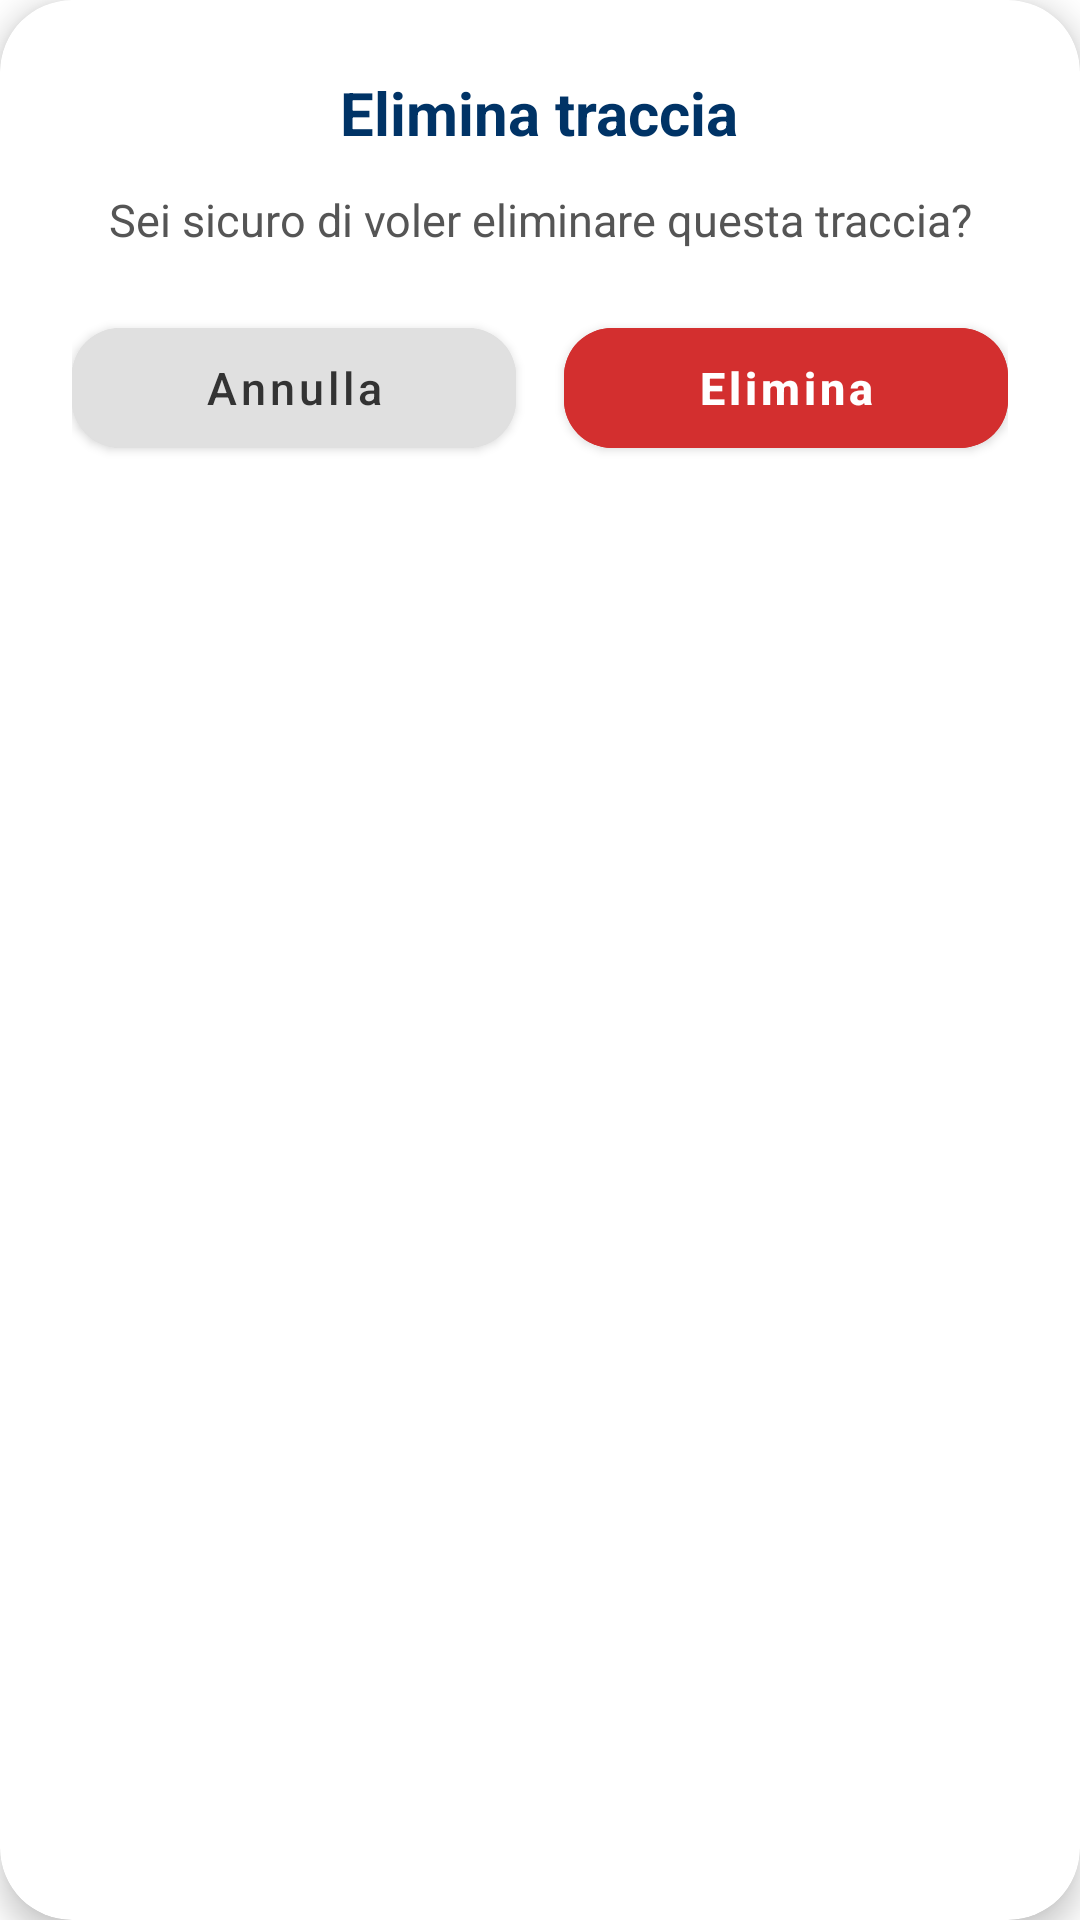

Here is an Android app screen rendered from its layout file. Give the layout XML and the strings, colors and styles it references.
<!-- AndroidManifest.xml: application theme Theme.Briccola -->
<!-- res/layout/dialog_delete_confirmation.xml -->
<?xml version="1.0" encoding="utf-8"?>
<com.google.android.material.card.MaterialCardView xmlns:android="http://schemas.android.com/apk/res/android"
    xmlns:app="http://schemas.android.com/apk/res-auto"
    android:layout_width="match_parent"
    android:layout_height="wrap_content"
    app:cardBackgroundColor="@color/white"
    app:cardCornerRadius="24dp"
    app:cardElevation="6dp">

    <LinearLayout
        android:layout_width="match_parent"
        android:layout_height="wrap_content"
        android:gravity="center_horizontal"
        android:orientation="vertical"
        android:padding="24dp">

        <TextView
            android:layout_width="wrap_content"
            android:layout_height="wrap_content"
            android:text="Elimina traccia"
            android:textColor="@color/marine_blue_dark"
            android:textSize="20sp"
            android:textStyle="bold" />

        <TextView
            android:layout_width="match_parent"
            android:layout_height="wrap_content"
            android:layout_marginTop="12dp"
            android:gravity="center"
            android:text="Sei sicuro di voler eliminare questa traccia?"
            android:textColor="#555555"
            android:textSize="15sp" />

        <LinearLayout
            android:layout_width="match_parent"
            android:layout_height="wrap_content"
            android:layout_marginTop="20dp"
            android:orientation="horizontal"
            android:weightSum="2">

            <com.google.android.material.button.MaterialButton
                android:id="@+id/btn_cancel_delete"
                android:layout_width="0dp"
                android:layout_height="52dp"
                android:layout_marginEnd="8dp"
                android:layout_weight="1"
                android:backgroundTint="#E0E0E0"
                android:text="Annulla"
                android:textAllCaps="false"
                android:textColor="#333333"
                android:textSize="15sp"
                app:cornerRadius="16dp" />

            <com.google.android.material.button.MaterialButton
                android:id="@+id/btn_confirm_delete"
                android:layout_width="0dp"
                android:layout_height="52dp"
                android:layout_marginStart="8dp"
                android:layout_weight="1"
                android:backgroundTint="#D32F2F"
                android:text="Elimina"
                android:textAllCaps="false"
                android:textColor="@color/white"
                android:textSize="15sp"
                android:textStyle="bold"
                app:cornerRadius="16dp" />
        </LinearLayout>

    </LinearLayout>
</com.google.android.material.card.MaterialCardView>
<!-- resources referenced by this layout -->
<resources>
  <color name="marine_blue_dark">#003366</color>
  <color name="white">#FFFFFFFF</color>
  <style name="Theme.Briccola" parent="Theme.MaterialComponents.DayNight.NoActionBar">
          
          <item name="colorPrimary">@color/marine_blue</item>
          <item name="colorPrimaryVariant">@color/sea_white</item>
          <item name="colorOnPrimary">@color/white</item>
          
          <item name="colorSecondary">@color/lagoon_teal</item>
          <item name="colorSecondaryVariant">@color/lagoon_teal</item>
          <item name="colorOnSecondary">@color/black</item>
  
          <item name="android:statusBarColor">@android:color/transparent</item>
          <item name="android:windowLightStatusBar">true</item>
          
      </style>
  <color name="marine_blue">#006699</color>
  <color name="sea_white">#F0F8FF</color>
  <color name="lagoon_teal">#20B2AA</color>
  <color name="black">#FF000000</color>
</resources>
